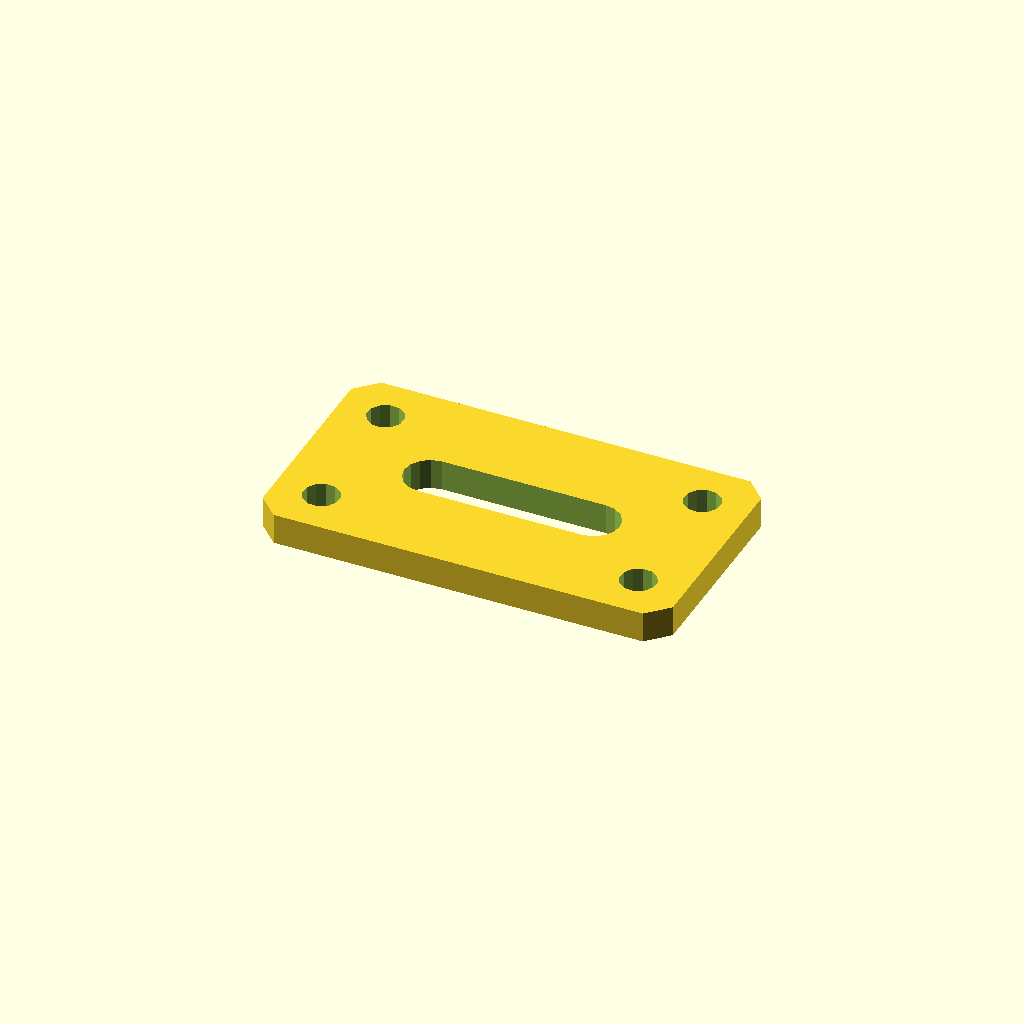
Cell 1: the model at its default parameters.
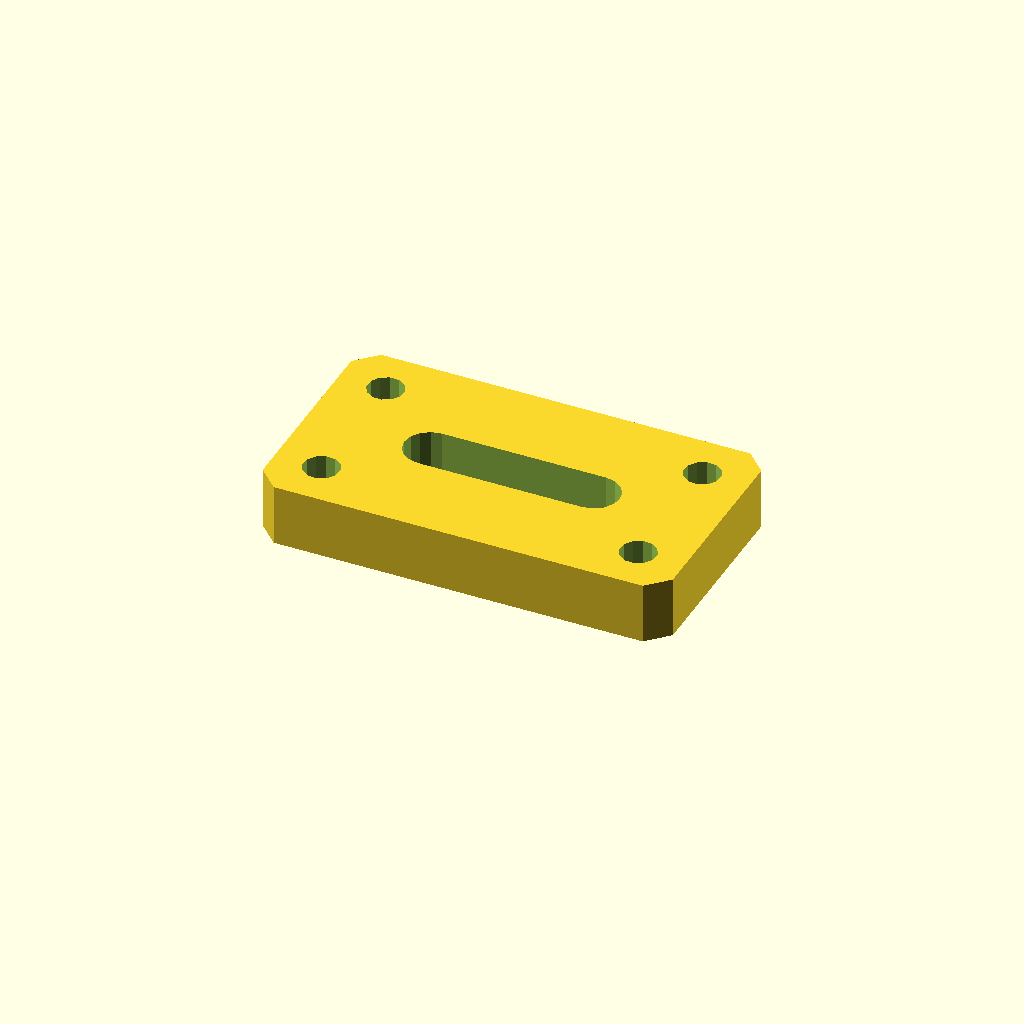
Cell 2: the same model with plate_t = 12.
All cells are drawn from one camera (rotation 55°, 0°, 25°, orthographic, colour scheme Cornfield), so only the parameter changes between them.
OpenSCAD source file optional_data/data/sketch4/bracketplates/part_0014.scad:
$fn = 32;

// ----------------------------------------------------------------------
// Bracket plate: slot plate 80 x 45
// ----------------------------------------------------------------------

// --- parameters (mm) ---
hole_r = 3.5;             // bolt hole radius
plate_t = 6;              // plate thickness, Z (extrusion height)
plate_l = 80;             // plate length
plate_w = 45;             // plate width
slot_l = 32;              // slot straight length
slot_r = 5;               // slot end radius

slot_len = slot_l + 2 * slot_r;
slot_w = 2 * slot_r;
hole_d2 = 2 * hole_r;

profile = [[4, 0], [76, 0], [80, 4], [80, 41], [76, 45], [4, 45], [0, 41], [0, 4]];  // primary outline, 8 points, counter clockwise
void_1 = [[56, 17.5], [57.913, 17.881], [59.536, 18.964], [60.619, 20.587], [61, 22.5], [60.619, 24.413], [59.536, 26.036], [57.913, 27.119], [56, 27.5], [24, 27.5], [22.087, 27.119], [20.464, 26.036], [19.381, 24.413], [19, 22.5], [19.381, 20.587], [20.464, 18.964], [22.087, 17.881], [24, 17.5]];  // grip slot, 18 points
void_2 = [[12.536, 36.568], [11.741, 38.196], [10.239, 39.209], [8.432, 39.336], [6.804, 38.541], [5.791, 37.039], [5.664, 35.232], [6.459, 33.604], [7.961, 32.591], [9.768, 32.464], [11.396, 33.259], [12.409, 34.761]];  // corner hole, 12 points
void_3 = [[12.536, 9.768], [11.741, 11.396], [10.239, 12.409], [8.432, 12.536], [6.804, 11.741], [5.791, 10.239], [5.664, 8.432], [6.459, 6.804], [7.961, 5.791], [9.768, 5.664], [11.396, 6.459], [12.409, 7.961]];  // corner hole, 12 points
void_4 = [[74.336, 36.568], [73.541, 38.196], [72.039, 39.209], [70.232, 39.336], [68.604, 38.541], [67.591, 37.039], [67.464, 35.232], [68.259, 33.604], [69.761, 32.591], [71.568, 32.464], [73.196, 33.259], [74.209, 34.761]];  // corner hole, 12 points
void_5 = [[74.336, 9.768], [73.541, 11.396], [72.039, 12.409], [70.232, 12.536], [68.604, 11.741], [67.591, 10.239], [67.464, 8.432], [68.259, 6.804], [69.761, 5.791], [71.568, 5.664], [73.196, 6.459], [74.209, 7.961]];  // corner hole, 12 points

// --- the one profile operation ---
difference() {
  linear_extrude(height = plate_t) polygon(points = profile);
  translate([0, 0, -1])
    linear_extrude(height = plate_t + 2) polygon(points = void_1);
  translate([0, 0, -1])
    linear_extrude(height = plate_t + 2) polygon(points = void_2);
  translate([0, 0, -1])
    linear_extrude(height = plate_t + 2) polygon(points = void_3);
  translate([0, 0, -1])
    linear_extrude(height = plate_t + 2) polygon(points = void_4);
  translate([0, 0, -1])
    linear_extrude(height = plate_t + 2) polygon(points = void_5);
}
Parameter table extracted from the source (name, type, default, range or options):
hole_r: number, default 3.5
plate_t: number, default 6
plate_l: number, default 80
plate_w: number, default 45
slot_l: number, default 32
slot_r: number, default 5
